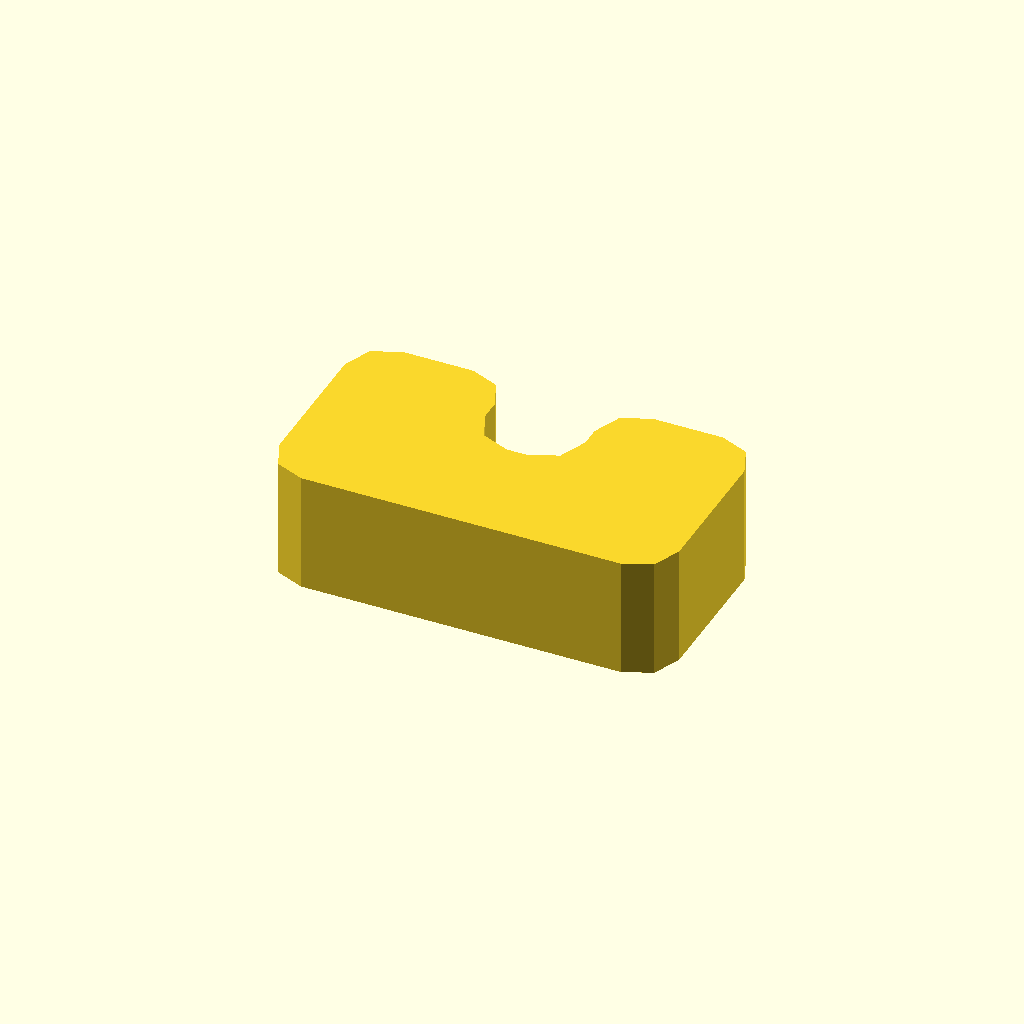
Cell 1 — every parameter at its default value.
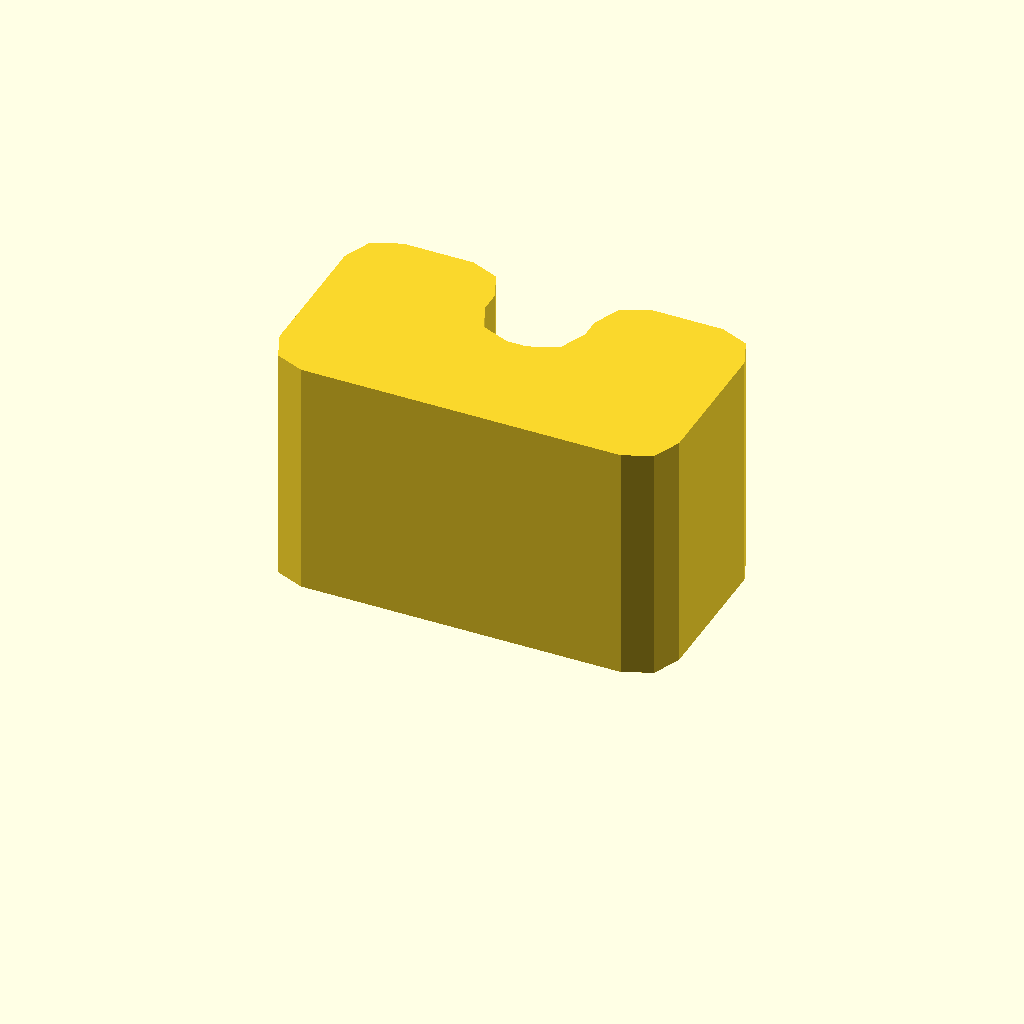
Cell 2 — profile_height set to 24, the other parameters unchanged.
One fixed orthographic camera (rotation 55°, 0°, 25°; colour scheme Cornfield) for every cell.
The OpenSCAD source (optional_data/data/sketch1/eyelugs/part_0075.scad):
$fn = 32;

// ----------------------------------------------------------------------
// Eye lug: clevis, 12 mm thick
// ----------------------------------------------------------------------

// --- parameters (mm) ---
profile_height = 12;      // extrusion height
profile_points = 24;      // points of the closed outline

profile = [[0, 4], [1.172, 1.172], [4, 0], [36, 0], [38.828, 1.172], [40, 4], [40, 18], [38.828, 20.828], [36, 22], [29, 22], [26.172, 20.828], [25, 18], [25, 16], [23.828, 13.172], [21, 12], [19, 12], [16.172, 13.172], [15, 16], [15, 18], [13.828, 20.828], [11, 22], [4, 22], [1.172, 20.828], [0, 18]];  // single closed polygon, 24 points, counter clockwise

// --- the one profile operation ---
linear_extrude(height = profile_height) polygon(points = profile);
Customizer parameters (derived from the source; name, type, default, range or options):
profile_height: number, default 12
profile_points: number, default 24
